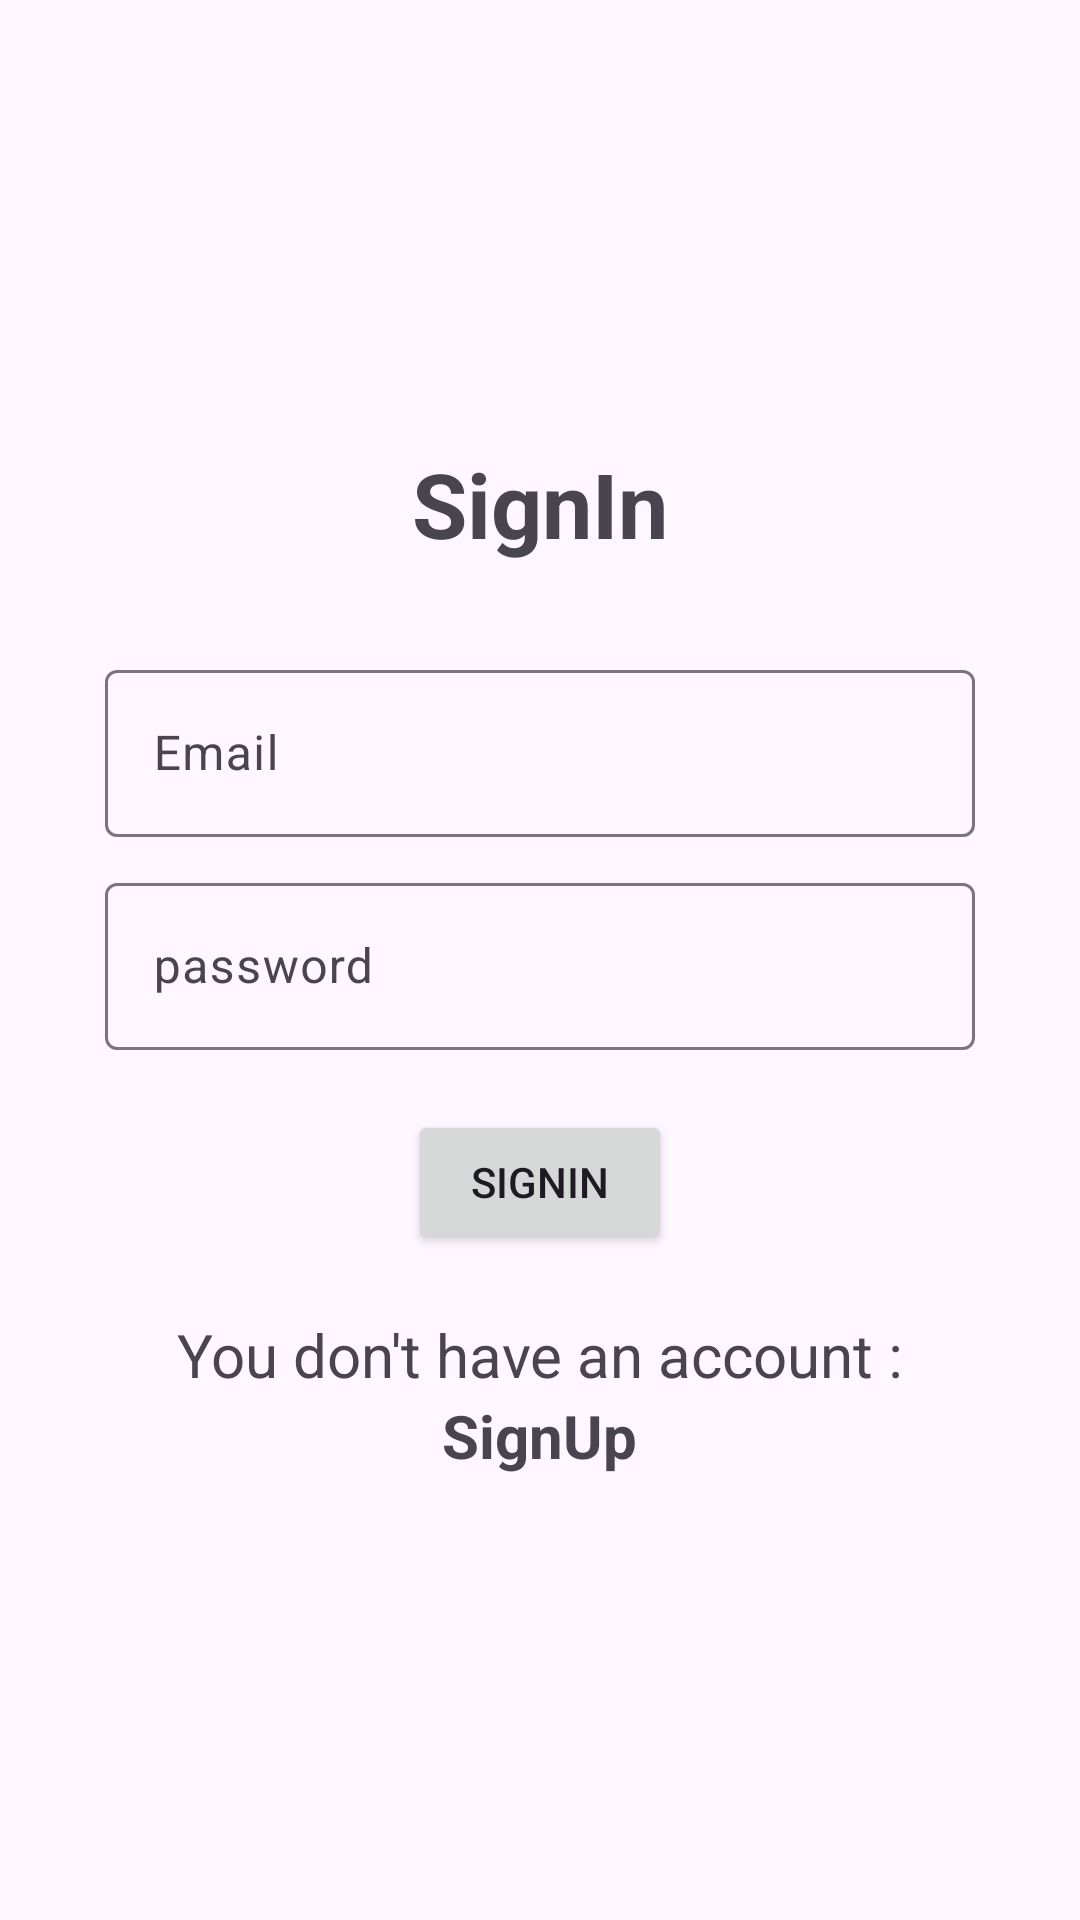

Android layout source for this screen:
<!-- AndroidManifest.xml: application theme Theme.Material3.Light -->
<!-- res/layout/activity_login.xml -->
<?xml version="1.0" encoding="utf-8"?>
<LinearLayout xmlns:android="http://schemas.android.com/apk/res/android"
    xmlns:app="http://schemas.android.com/apk/res-auto"
    xmlns:tools="http://schemas.android.com/tools"
    android:layout_width="match_parent"
    android:layout_height="match_parent"
    android:orientation="vertical"
    android:gravity="center"
    android:padding="35dp"
    tools:context=".Login">

    <TextView
        android:layout_width="match_parent"
        android:textSize="30dp"
        android:textStyle="bold"
        android:gravity="center"
        android:layout_height="wrap_content"
        android:layout_marginBottom="20dp"
        android:text="@string/signin"/>

    <com.google.android.material.textfield.TextInputLayout
        android:layout_width="match_parent"
        android:layout_marginTop="10dp"
        android:layout_height="wrap_content">

        <com.google.android.material.textfield.TextInputEditText
            android:id="@+id/email"
            android:hint="@string/email"
            android:layout_width="match_parent"
            android:layout_height="wrap_content"/>

    </com.google.android.material.textfield.TextInputLayout>

    <com.google.android.material.textfield.TextInputLayout
        android:layout_width="match_parent"
        android:layout_marginTop="10dp"
        android:layout_height="wrap_content">

        <com.google.android.material.textfield.TextInputEditText
            android:id="@+id/password"
            android:hint="@string/password"
            android:layout_width="match_parent"
            android:layout_height="wrap_content"/>

    </com.google.android.material.textfield.TextInputLayout>

    <ProgressBar
        android:layout_width="wrap_content"
        android:visibility="gone"
        android:id="@+id/pro"
        android:layout_height="wrap_content"/>

    <Button
        android:id="@+id/btnLogin"
        android:layout_width="wrap_content"
        android:text="@string/signIn"
        android:layout_marginTop="20dp"
        android:layout_height="wrap_content"/>

    <TextView
        android:layout_width="match_parent"
        android:layout_height="wrap_content"
        android:layout_marginTop="20dp"
        android:gravity="center"
        android:text="@string/you_don_t_have_an_account"
        android:textSize="20dp"
        android:textStyle="normal" />

    <TextView
        android:id="@+id/reg"
        android:text="@string/signup1"
        android:textSize="20dp"
        android:textStyle="bold"
        android:layout_width="wrap_content"
        android:layout_height="wrap_content"/>

</LinearLayout>
<!-- resources referenced by this layout -->
<resources>
  <string name="email">Email</string>
  <string name="password">password</string>
  <string name="signIn">SignIn</string>
  <string name="signin">SignIn</string>
  <string name="signup1">SignUp</string>
  <string name="you_don_t_have_an_account">You don\'t have an account :</string>
</resources>
